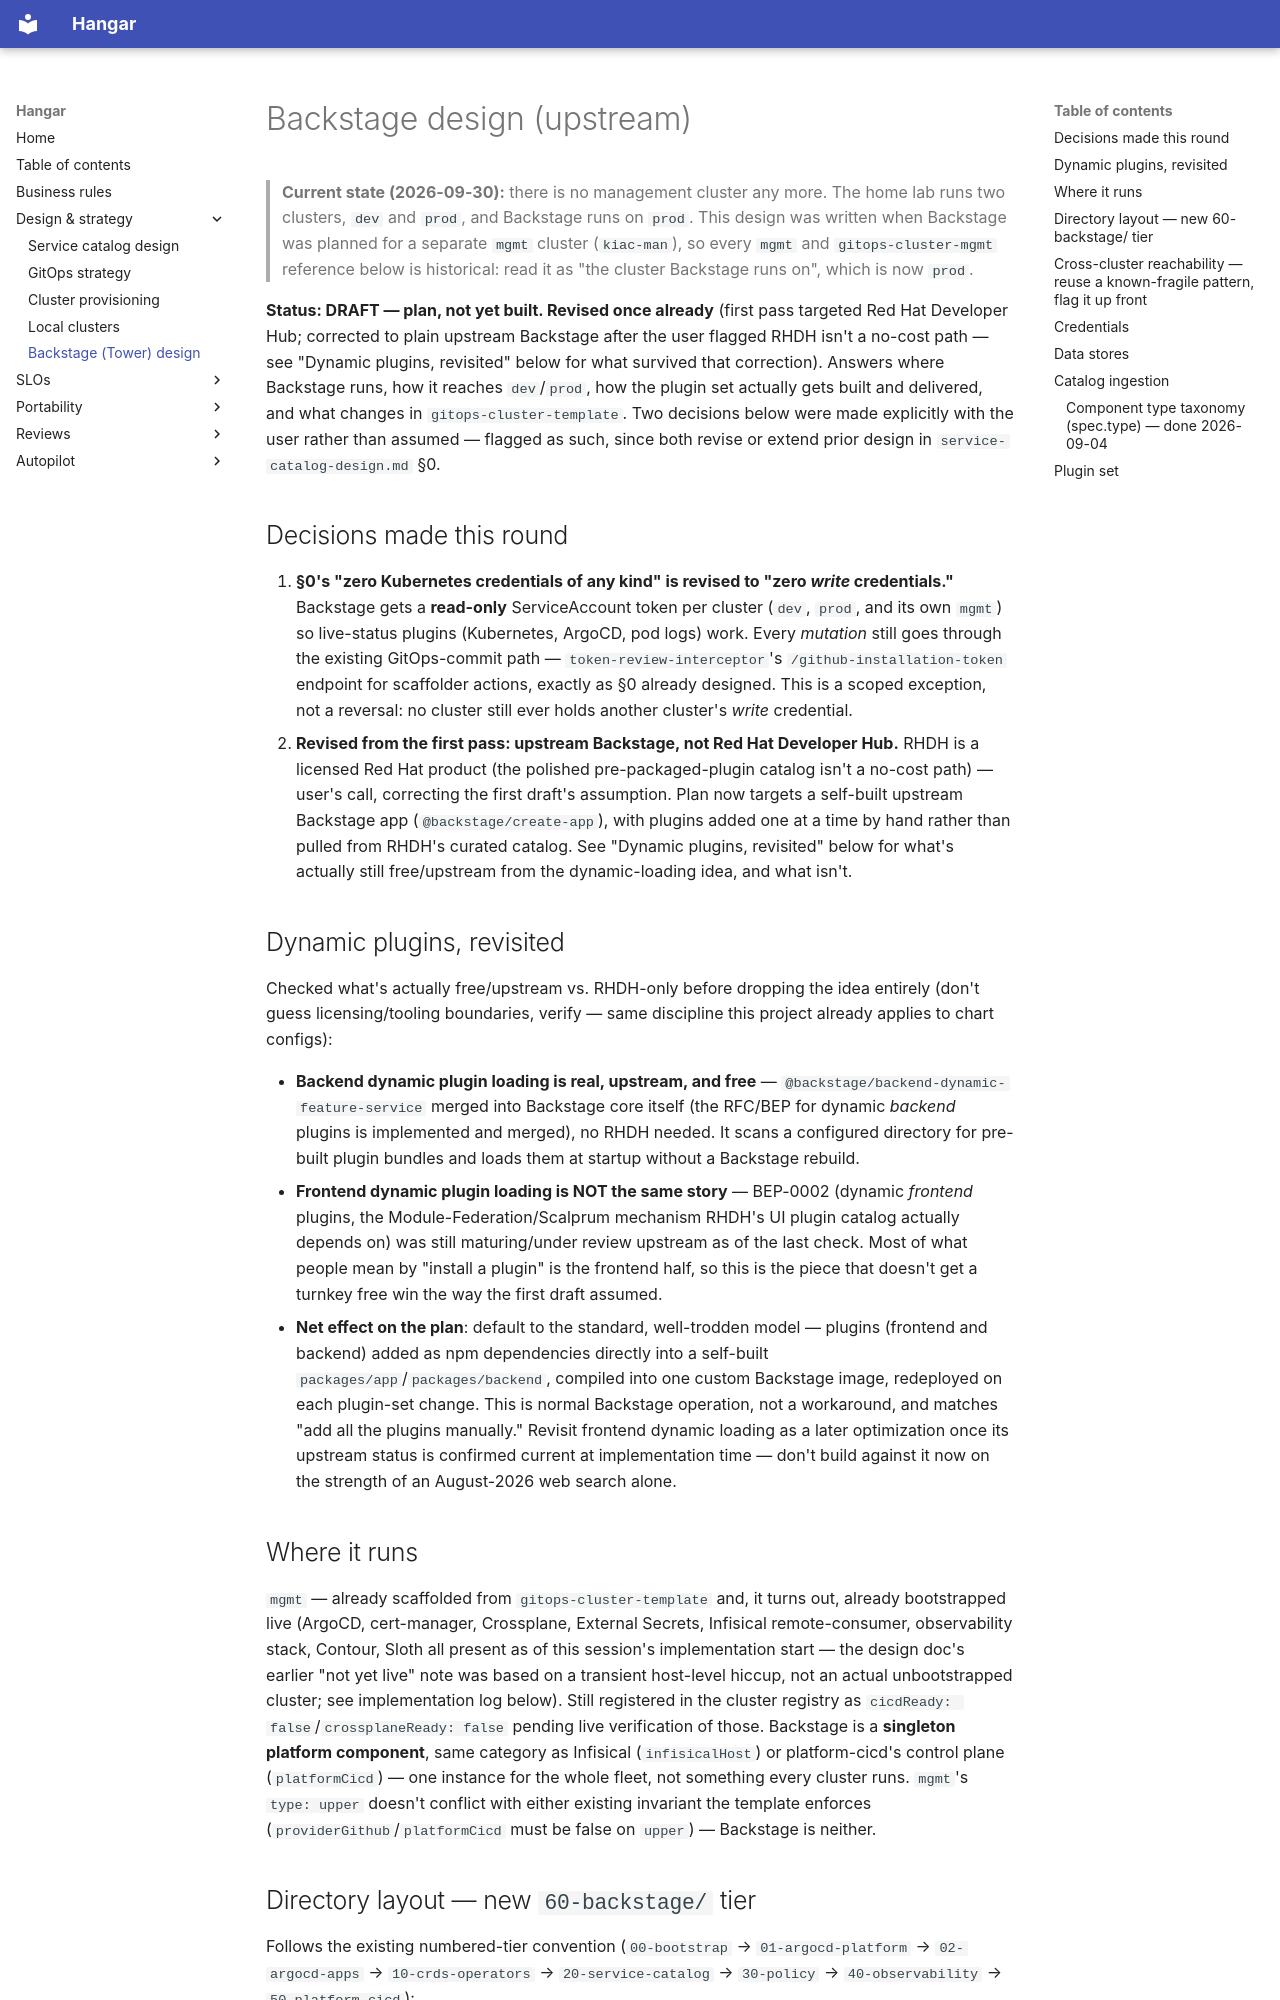

repository: jfillman/hangar · page: backstage-design/index.html · generator: mkdocs

# Backstage design (upstream)

> **Current state (2026-09-30):** there is no management cluster any more. The home lab
> runs two clusters, `dev` and `prod`, and Backstage runs on `prod`. This design was
> written when Backstage was planned for a separate `mgmt` cluster (`kiac-man`), so every
> `mgmt` and `gitops-cluster-mgmt` reference below is historical: read it as "the cluster
> Backstage runs on", which is now `prod`.

**Status: DRAFT — plan, not yet built. Revised once already** (first pass targeted
Red Hat Developer Hub; corrected to plain upstream Backstage after the user flagged
RHDH isn't a no-cost path — see "Dynamic plugins, revisited" below for what survived
that correction). Answers where Backstage runs, how it reaches `dev`/`prod`,
how the plugin set actually gets built and delivered, and what changes in
`gitops-cluster-template`. Two decisions below were made explicitly with the user
rather than assumed — flagged as such, since both revise or extend prior design in
`service-catalog-design.md` §0.

## Decisions made this round

1. **§0's "zero Kubernetes credentials of any kind" is revised to "zero *write*
   credentials."** Backstage gets a **read-only** ServiceAccount token per cluster
   (`dev`, `prod`, and its own `mgmt`) so live-status plugins (Kubernetes,
   ArgoCD, pod logs) work. Every *mutation* still goes through the existing GitOps-commit
   path — `token-review-interceptor`'s `/github-installation-token` endpoint for
   scaffolder actions, exactly as §0 already designed. This is a scoped exception, not a
   reversal: no cluster still ever holds another cluster's *write* credential.
2. **Revised from the first pass: upstream Backstage, not Red Hat Developer Hub.**
   RHDH is a licensed Red Hat product (the polished pre-packaged-plugin catalog isn't a
   no-cost path) — user's call, correcting the first draft's assumption. Plan now
   targets a self-built upstream Backstage app (`@backstage/create-app`), with plugins
   added one at a time by hand rather than pulled from RHDH's curated catalog. See
   "Dynamic plugins, revisited" below for what's actually still free/upstream from the
   dynamic-loading idea, and what isn't.

## Dynamic plugins, revisited

Checked what's actually free/upstream vs. RHDH-only before dropping the idea entirely
(don't guess licensing/tooling boundaries, verify — same discipline this project
already applies to chart configs):

- **Backend dynamic plugin loading is real, upstream, and free** —
  `@backstage/backend-dynamic-feature-service` merged into Backstage core itself (the
  RFC/BEP for dynamic *backend* plugins is implemented and merged), no RHDH needed. It
  scans a configured directory for pre-built plugin bundles and loads them at startup
  without a Backstage rebuild.
- **Frontend dynamic plugin loading is NOT the same story** — BEP-0002 (dynamic
  *frontend* plugins, the Module-Federation/Scalprum mechanism RHDH's UI plugin catalog
  actually depends on) was still maturing/under review upstream as of the last check.
  Most of what people mean by "install a plugin" is the frontend half, so this is the
  piece that doesn't get a turnkey free win the way the first draft assumed.
- **Net effect on the plan**: default to the standard, well-trodden model — plugins
  (frontend and backend) added as npm dependencies directly into a self-built
  `packages/app`/`packages/backend`, compiled into one custom Backstage image, redeployed
  on each plugin-set change. This is normal Backstage operation, not a workaround, and
  matches "add all the plugins manually." Revisit frontend dynamic loading as a later
  optimization once its upstream status is confirmed current at implementation time —
  don't build against it now on the strength of an August-2026 web search alone.

## Where it runs

`mgmt` — already scaffolded from `gitops-cluster-template` and, it turns out,
already bootstrapped live (ArgoCD, cert-manager, Crossplane, External Secrets,
Infisical remote-consumer, observability stack, Contour, Sloth all present as of this
session's implementation start — the design doc's earlier "not yet live" note was
based on a transient host-level hiccup, not an actual unbootstrapped cluster; see
implementation log below). Still registered in the cluster registry as
`cicdReady: false`/`crossplaneReady: false` pending live verification of those.
Backstage
is a **singleton platform component**, same category as Infisical (`infisicalHost`) or
platform-cicd's control plane (`platformCicd`) — one instance for the whole fleet, not
something every cluster runs. `mgmt`'s `type: upper` doesn't conflict with either
existing invariant the template enforces (`providerGithub`/`platformCicd` must be
false on `upper`) — Backstage is neither.
